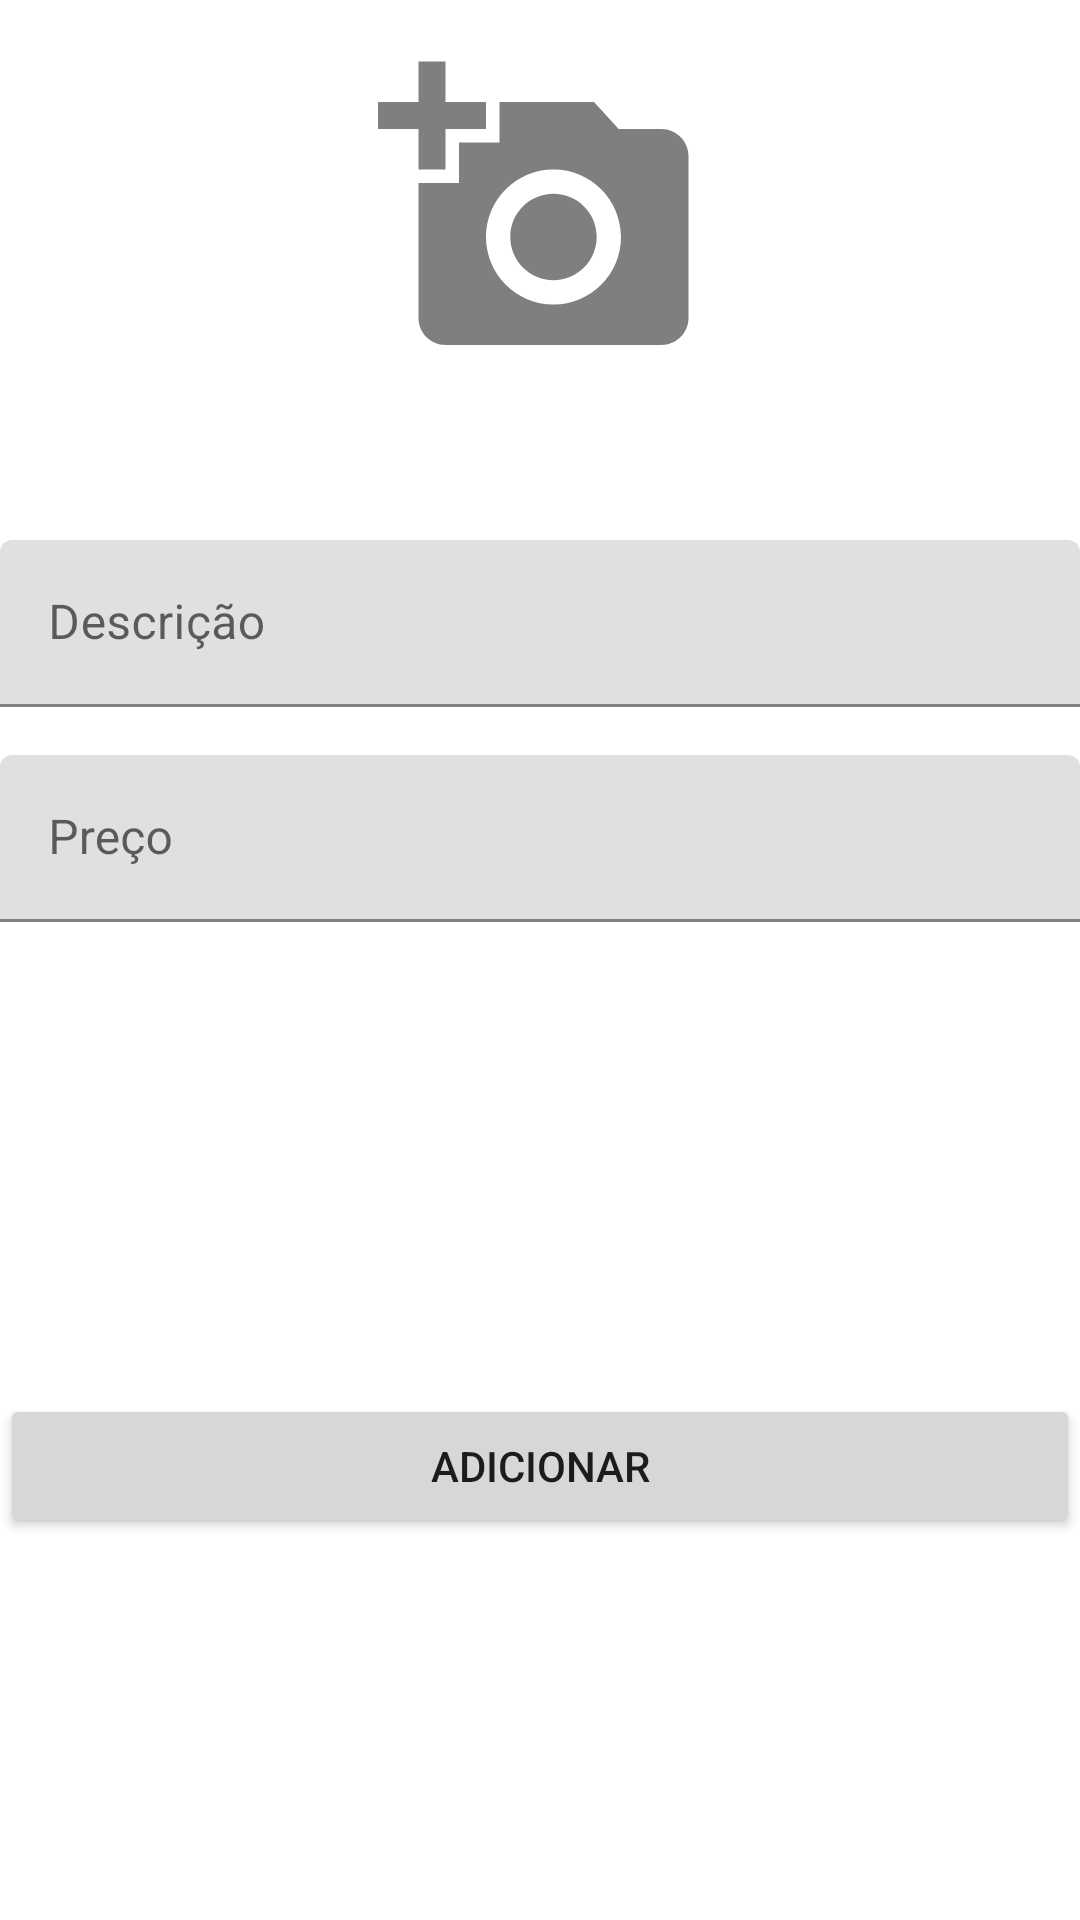

Here is an Android app screen rendered from its layout file. Give the layout XML and the strings, colors and styles it references.
<!-- AndroidManifest.xml: application theme Theme.WhiteLabelConceptApp -->
<!-- res/layout/add_product_fragment.xml -->
<?xml version="1.0" encoding="utf-8"?>
<androidx.constraintlayout.widget.ConstraintLayout xmlns:android="http://schemas.android.com/apk/res/android"
    xmlns:app="http://schemas.android.com/apk/res-auto"
    xmlns:tools="http://schemas.android.com/tools"
    android:layout_width="match_parent"
    android:layout_height="wrap_content"
    android:padding="@dimen/screen_padding"
    tools:context=".ui.addproduct.AddProductFragment">


    <ImageView
        android:id="@+id/image_product"
        android:layout_width="140dp"
        android:layout_height="140dp"
        app:srcCompat="@drawable/ic_add_a_photo"
        android:background="@drawable/background_product_image"
        android:padding="16dp"
        android:importantForAccessibility="no"
        app:layout_constraintEnd_toEndOf="parent"
        app:layout_constraintStart_toStartOf="parent"
        app:layout_constraintTop_toTopOf="parent"
        tools:src="@tools:sample/avatars" />

    <com.google.android.material.textfield.TextInputLayout
        android:id="@+id/input_layout_description"
        android:layout_width="0dp"
        android:layout_height="wrap_content"
        android:layout_marginTop="40dp"
        android:hint="@string/add_product_field_description_hint"
        app:layout_constraintEnd_toEndOf="parent"
        app:layout_constraintStart_toStartOf="parent"
        app:layout_constraintTop_toBottomOf="@id/image_product">

        <com.google.android.material.textfield.TextInputEditText
            android:id="@+id/input_description"
            android:layout_width="match_parent"
            android:layout_height="wrap_content"
            android:inputType="textCapSentences"
            android:maxLines="1" />

    </com.google.android.material.textfield.TextInputLayout>

    <com.google.android.material.textfield.TextInputLayout
        android:id="@+id/input_layout_price"
        android:layout_width="0dp"
        android:layout_height="wrap_content"
        android:layout_marginTop="16dp"
        android:hint="@string/add_product_field_price_hint"
        app:layout_constraintEnd_toEndOf="parent"
        app:layout_constraintStart_toStartOf="parent"
        app:layout_constraintTop_toBottomOf="@id/input_layout_description">

        <com.google.android.material.textfield.TextInputEditText
            android:id="@+id/input_price"
            android:layout_width="match_parent"
            android:layout_height="wrap_content"
            android:inputType="numberDecimal"
            android:maxLines="1" />

    </com.google.android.material.textfield.TextInputLayout>

    <Button
        android:id="@+id/button_add_product"
        android:layout_width="0dp"
        android:layout_height="wrap_content"
        android:layout_marginTop="30dp"
        android:text="@string/add_product_button_add_product"
        app:layout_constraintBottom_toBottomOf="parent"
        app:layout_constraintEnd_toEndOf="parent"
        app:layout_constraintStart_toStartOf="parent"
        app:layout_constraintTop_toBottomOf="@id/input_layout_price"/>

</androidx.constraintlayout.widget.ConstraintLayout>
<!-- resources referenced by this layout -->
<resources>
  <!-- drawable ic_add_a_photo (drawable) -->
  <vector android:height="24dp" android:tint="#7F7F7F"
      android:viewportHeight="24" android:viewportWidth="24"
      android:width="24dp" xmlns:android="http://schemas.android.com/apk/res/android">
      <path android:fillColor="@android:color/white" android:pathData="M3,4V1h2v3h3v2H5v3H3V6H0V4H3zM6,10V7h3V4h7l1.83,2H21c1.1,0 2,0.9 2,2v12c0,1.1 -0.9,2 -2,2H5c-1.1,0 -2,-0.9 -2,-2V10H6zM13,19c2.76,0 5,-2.24 5,-5s-2.24,-5 -5,-5s-5,2.24 -5,5S10.24,19 13,19zM9.8,14c0,1.77 1.43,3.2 3.2,3.2s3.2,-1.43 3.2,-3.2s-1.43,-3.2 -3.2,-3.2S9.8,12.23 9.8,14z"/>
  </vector>
  <string name="add_product_button_add_product">Adicionar</string>
  <string name="add_product_field_description_hint">Descrição</string>
  <string name="add_product_field_price_hint">Preço</string>
  <style name="Theme.WhiteLabelConceptApp" parent="Theme.MaterialComponents.DayNight.DarkActionBar">
          
          <item name="colorPrimary">@color/purple_500</item>
          <item name="colorPrimaryVariant">@color/purple_700</item>
          <item name="colorOnPrimary">@color/white</item>
          
          <item name="colorSecondary">@color/teal_200</item>
          <item name="colorSecondaryVariant">@color/teal_700</item>
          <item name="colorOnSecondary">@color/black</item>
          
          <item name="android:statusBarColor" tools:targetApi="l">?attr/colorPrimaryVariant</item>
          
      </style>
  <!-- not gathered from this repository: default colours our renderer supplied (Android Studio template values) -->
  <color name="purple_500">#FF6200EE</color>
  <color name="purple_700">#FF3700B3</color>
  <color name="teal_200">#FF03DAC5</color>
  <color name="teal_700">#FF018786</color>
  <color name="black">#FF000000</color>
  <color name="white">#FFFFFFFF</color>
</resources>
